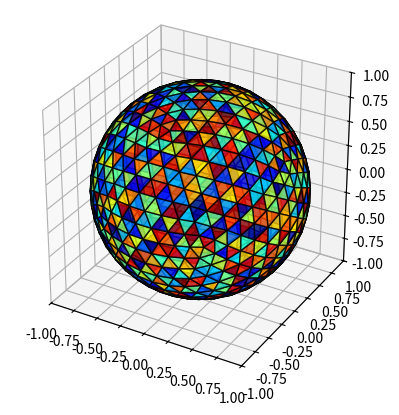

Write Python code to recreate this figure.
#   Author: damao
#   2024-08-17

import numpy as np
import matplotlib.pyplot as plt
from mpl_toolkits.mplot3d.art3d import Poly3DCollection
from scipy.spatial import ConvexHull
import random


def normalize(vectors):
    """将向量归一化为单位向量
    参数:
        vectors (numpy.ndarray): 需要归一化的向量数组，形状为 (n, 3)。
    返回:
        numpy.ndarray: 归一化后的向量数组，形状与输入相同。
    """
    norms = np.linalg.norm(vectors, axis=1)  # 计算每个向量的范数（长度）
    return vectors / norms[:, np.newaxis]  # 将向量除以其范数，得到单位向量


def subdivide_faces(vertices, faces, depth=1):
    """细分面，以便获得更平滑的模型
    参数:
        vertices (numpy.ndarray): 顶点坐标数组，形状为 (n, 3)。
        faces (numpy.ndarray): 面的索引数组，每个面由三个顶点索引构成。
        depth (int): 细分的深度，表示每个面被细分的次数。
    返回:
        tuple: 细分后的顶点和面，形状与输入相同。
    """
    for _ in range(depth):
        new_faces = []  # 存储细分后的新面
        midpoint_cache = {}  # 缓存中点的字典，以避免重复计算

        for tri in faces:
            midpoints = []  # 存储当前三角形各边的中点
            for i in range(3):
                edge = tuple(sorted([tri[i], tri[(i + 1) % 3]]))  # 当前边的两个顶点
                if edge not in midpoint_cache:
                    # 计算边的中点，并将其添加到顶点列表中
                    midpoint = (vertices[edge[0]] + vertices[edge[1]]) / 2
                    midpoint_cache[edge] = len(vertices)
                    vertices = np.vstack([vertices, midpoint])
                midpoints.append(midpoint_cache[edge])
            # 创建细分后的四个新面，并将其添加到新面列表中
            new_faces.extend([
                [tri[0], midpoints[0], midpoints[2]],
                [tri[1], midpoints[1], midpoints[0]],
                [tri[2], midpoints[2], midpoints[1]],
                midpoints
            ])
        faces = np.array(new_faces)  # 更新面列表
    return vertices, faces


def merge_to_hexagons(vertices, faces):
    """将能够合并成六边形的面合并成六边形
    参数:
        vertices (numpy.ndarray): 顶点坐标数组，形状为 (n, 3)。
        faces (numpy.ndarray): 面的索引数组，每个面由三个顶点索引构成。
    返回:
        tuple: 合并后的顶点和面，形状与输入相同。
    """
    new_faces = []  # 存储合并后的面
    used_faces = set()  # 记录已经处理过的面

    for i, face in enumerate(faces):
        if i in used_faces:
            continue  # 如果该面已经处理过，则跳过

        # 查找与当前三角形共享两条边的面
        adj_faces = []
        for j, other_face in enumerate(faces):
            if j != i and len(set(face) & set(other_face)) == 2:
                adj_faces.append(j)

        if len(adj_faces) >= 2:
            # 如果找到至少两个相邻面，则将它们与当前面合并成六边形
            hexagon = list(set(face) | set(faces[adj_faces[0]]) | set(faces[adj_faces[1]]))
            new_faces.append(hexagon)
            used_faces.update([i, adj_faces[0], adj_faces[1]])  # 更新已处理面集合
        else:
            # 否则保留当前三角形
            new_faces.append(face)

    return vertices, new_faces


# 正二十面体顶点
phi = (1 + np.sqrt(5)) / 2  # 黄金比例，用于计算顶点位置
vertices = np.array([
    [-1, phi, 0],  # 顶点1
    [1, phi, 0],  # 顶点2
    [-1, -phi, 0],  # 顶点3
    [1, -phi, 0],  # 顶点4
    [0, -1, phi],  # 顶点5
    [0, 1, phi],  # 顶点6
    [0, -1, -phi],  # 顶点7
    [0, 1, -phi],  # 顶点8
    [phi, 0, -1],  # 顶点9
    [phi, 0, 1],  # 顶点10
    [-phi, 0, -1],  # 顶点11
    [-phi, 0, 1]  # 顶点12
])
vertices = normalize(vertices)  # 归一化以使顶点在单位球上

# 创建截角二十面体
hull = ConvexHull(vertices)  # 计算顶点的凸包
faces = hull.simplices  # 获取凸包的面

# 细分面以获得更平滑的球体近似
vertices, faces = subdivide_faces(vertices, faces, depth=3)  # 细分面
vertices = normalize(vertices)  # 再次归一化，以确保新顶点在单位球上

# 绘制球体
fig = plt.figure()  # 创建绘图对象
ax = fig.add_subplot(111, projection='3d')  # 创建3D坐标轴

# 为每个面分配一个随机颜色
colors = [plt.cm.jet(random.random()) for _ in faces]

# 绘制多边形
for face, color in zip(faces, colors):
    poly = Poly3DCollection([vertices[face]], color=color, alpha=0.8, edgecolor='k')
    ax.add_collection3d(poly)  # 将多边形添加到3D图形中

# 设置坐标轴范围和比例
ax.set_xlim([-1, 1])
ax.set_ylim([-1, 1])
ax.set_zlim([-1, 1])
ax.set_box_aspect([1, 1, 1])  # 保持坐标轴比例

plt.show()  # 显示图形
